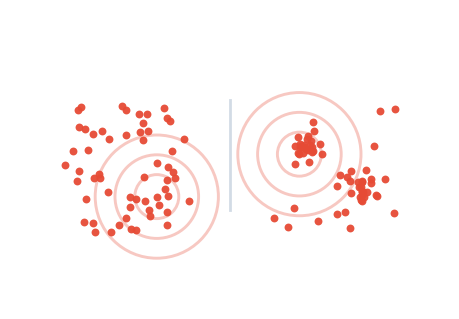
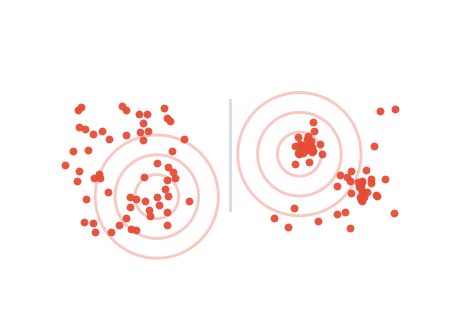
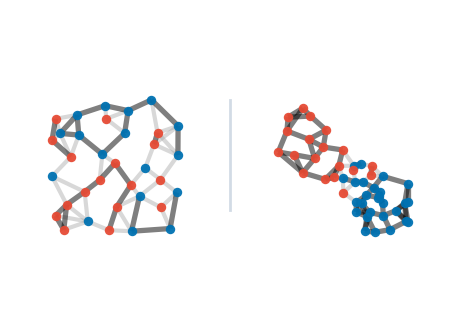
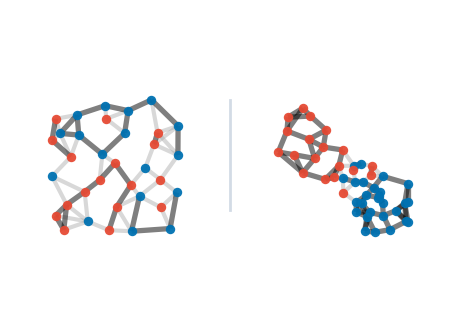
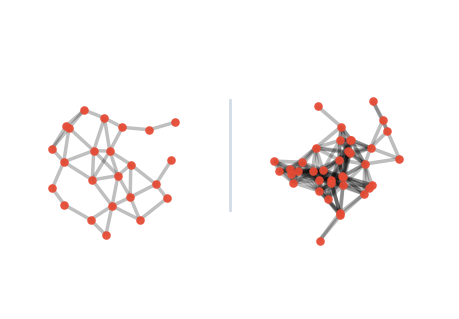
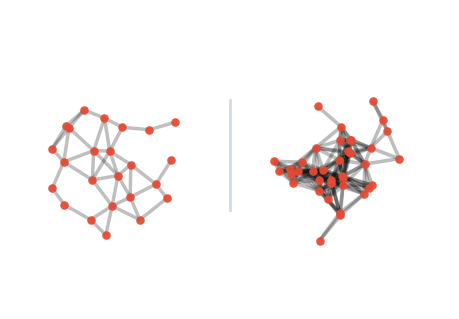
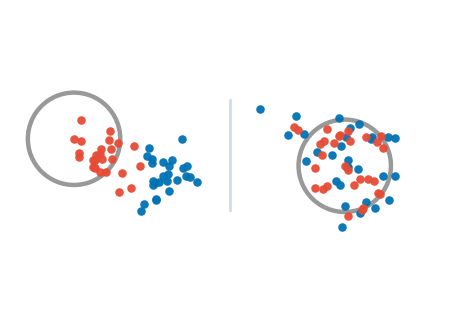
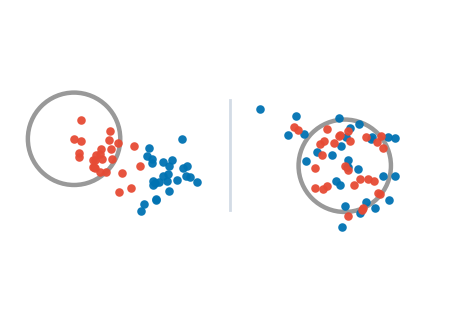
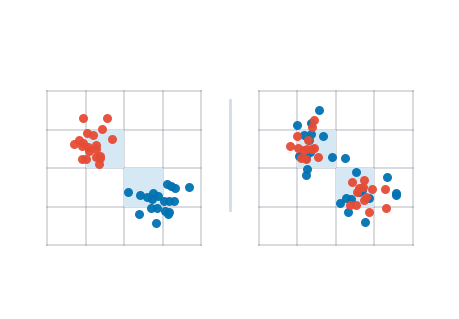
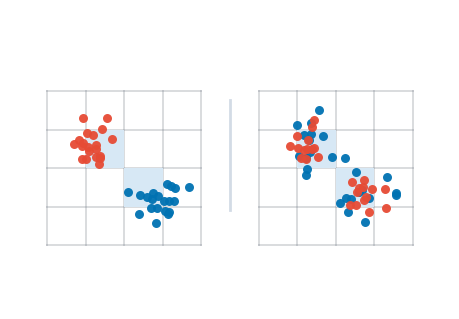

Python code for these plots, in order:
#!/usr/bin/env python3
from __future__ import annotations

import argparse
from pathlib import Path
import re

import matplotlib

matplotlib.use("Agg")
import matplotlib.pyplot as plt
from matplotlib.collections import LineCollection
from matplotlib.patches import Circle, FancyBboxPatch, Rectangle
import numpy as np


COLOR_STROMA = "#0072B2"
COLOR_TUMOR = "#E64B35"
COLOR_EDGE = "#000000"
COLOR_BG = "#FFFFFF"
COLOR_PANEL = "#FFFFFF"
COLOR_TEXT = "#1E293B"
COLOR_MUTED = "#5B6470"
COLOR_DIVIDER = "#CBD5E1"
PLOT_XLIM = (0.0, 1.0)
PLOT_YLIM = (0.14, 0.82)
FIG_WIDTH = 4.4
FIG_HEIGHT = FIG_WIDTH * (PLOT_YLIM[1] - PLOT_YLIM[0]) / (PLOT_XLIM[1] - PLOT_XLIM[0])


FAMILIES = [
    {
        "title": "Ripley's L Function",
        "drawer": "ripley",
    },
    {
        "title": "Label Neighborhood Structure",
        "drawer": "label_neighborhood",
    },
    {
        "title": "Graph Centrality",
        "drawer": "centrality",
    },
    {
        "title": "Cancer-Stroma Co-Occurrence",
        "drawer": "cooccurrence",
    },
    {
        "title": "Object-Object Correlation",
        "drawer": "object_object",
    },
]

LEGACY_FAMILY_TITLES = [
    "Cell Density",
    "Compartment-Specific Clustering",
    "Compartment Separation",
    "Mixing and Connectivity",
    "Newman's Assortativity",
    "Neighborhood Enrichment",
]


def sample_cluster(center: tuple[float, float], n: int, scale: float, rng: np.random.Generator) -> np.ndarray:
    pts = rng.normal(loc=np.array(center), scale=scale, size=(n, 2))
    return np.clip(pts, 0.06, 0.94)


def sample_uniform(n: int, rng: np.random.Generator) -> np.ndarray:
    return rng.uniform(0.08, 0.92, size=(n, 2))


def draw_canvas(ax, panel_facecolor: str) -> None:
    ax.set_xlim(*PLOT_XLIM)
    ax.set_ylim(*PLOT_YLIM)
    ax.set_aspect("equal")
    ax.axis("off")
    ax.add_patch(
        FancyBboxPatch(
            (PLOT_XLIM[0], PLOT_YLIM[0]),
            PLOT_XLIM[1] - PLOT_XLIM[0],
            PLOT_YLIM[1] - PLOT_YLIM[0],
            boxstyle="square,pad=0",
            linewidth=0,
            facecolor=panel_facecolor,
            zorder=0,
        )
    )


def draw_split_canvas(ax, panel_facecolor: str, left_label: str = "low", right_label: str = "high") -> None:
    draw_canvas(ax, panel_facecolor)
    ax.plot([0.5, 0.5], [0.365, 0.615], color=COLOR_DIVIDER, linewidth=2.0, alpha=0.85, zorder=1)


def place_points(points: np.ndarray, side: str) -> np.ndarray:
    points = np.asarray(points, dtype=float)
    if side == "left":
        offset = np.array([0.085, 0.285])
    elif side == "right":
        offset = np.array([0.565, 0.285])
    else:
        raise ValueError(f"Unknown side: {side}")
    return offset + points * 0.35


def place_square_points(points: np.ndarray, side: str) -> np.ndarray:
    return place_points(points, side)


def scale_unit_points(points: np.ndarray, factor: float, center: tuple[float, float] = (0.5, 0.5)) -> np.ndarray:
    points = np.asarray(points, dtype=float)
    center_arr = np.asarray(center, dtype=float)
    return np.clip(center_arr + (points - center_arr) * float(factor), 0.03, 0.97)


def scatter_points(ax, points: np.ndarray, color: str, size: float = 44) -> None:
    ax.scatter(points[:, 0], points[:, 1], s=size, c=color, linewidths=0, alpha=0.95, zorder=3)


def radius_edge_indices(points: np.ndarray, radius: float) -> list[tuple[int, int]]:
    diffs = points[:, None, :] - points[None, :, :]
    dists = np.sqrt((diffs**2).sum(axis=2))
    edges = []
    for i in range(len(points)):
        for j in range(i + 1, len(points)):
            if dists[i, j] <= radius:
                edges.append((i, j))
    return edges


def draw_ripley(ax, rng: np.random.Generator, panel_facecolor: str) -> None:
    draw_split_canvas(ax, panel_facecolor)
    dispersed = place_points(sample_uniform(58, rng), "left")
    clustered = place_points(
        np.vstack(
            [
                sample_cluster((0.32, 0.66), 24, 0.055, rng),
                sample_cluster((0.66, 0.38), 24, 0.055, rng),
                sample_uniform(14, rng),
            ]
        ),
        "right",
    )

    for center in (dispersed[10], clustered[5]):
        for radius in (0.050, 0.095, 0.140):
            ax.add_patch(Circle(center, radius, fill=False, color=COLOR_TUMOR, linewidth=2.1, alpha=0.30, zorder=1))

    scatter_points(ax, dispersed, COLOR_TUMOR, size=32)
    scatter_points(ax, clustered, COLOR_TUMOR, size=32)


def edge_segments(points: np.ndarray, edges: list[tuple[int, int]]) -> list[tuple[np.ndarray, np.ndarray]]:
    return [(points[a], points[b]) for a, b in edges]


def knn_edge_indices(points: np.ndarray, k: int) -> list[tuple[int, int]]:
    diffs = points[:, None, :] - points[None, :, :]
    dists = np.sqrt((diffs**2).sum(axis=2))
    np.fill_diagonal(dists, np.inf)
    edges: set[tuple[int, int]] = set()
    for i in range(len(points)):
        nbrs = np.argsort(dists[i])[:k]
        for j in nbrs:
            a, b = sorted((i, int(j)))
            edges.add((a, b))
    return sorted(edges)


def draw_label_graph(ax, points: np.ndarray, labels: np.ndarray, k: int = 3) -> None:
    same_edges = []
    mixed_edges = []
    for a, b in knn_edge_indices(points, k=k):
        if labels[a] == labels[b]:
            same_edges.append((a, b))
        else:
            mixed_edges.append((a, b))
    if mixed_edges:
        ax.add_collection(LineCollection(edge_segments(points, mixed_edges), colors="#A3A3A3", linewidths=3.0, alpha=0.42, zorder=1))
    if same_edges:
        ax.add_collection(LineCollection(edge_segments(points, same_edges), colors=COLOR_EDGE, linewidths=3.8, alpha=0.50, zorder=2))


def draw_label_neighborhood(ax, rng: np.random.Generator, panel_facecolor: str) -> None:
    draw_split_canvas(ax, panel_facecolor)
    mixed_base = np.array(
        [
            [0.20, 0.72],
            [0.30, 0.76],
            [0.40, 0.70],
            [0.52, 0.74],
            [0.64, 0.66],
            [0.72, 0.56],
            [0.66, 0.46],
            [0.56, 0.38],
            [0.46, 0.34],
            [0.34, 0.28],
            [0.24, 0.34],
            [0.18, 0.46],
            [0.28, 0.54],
            [0.38, 0.58],
            [0.48, 0.54],
            [0.58, 0.50],
            [0.38, 0.44],
            [0.30, 0.64],
            [0.66, 0.32],
            [0.74, 0.40],
            [0.16, 0.60],
            [0.54, 0.24],
            [0.44, 0.22],
            [0.62, 0.78],
            [0.26, 0.22],
            [0.72, 0.70],
            [0.20, 0.28],
            [0.50, 0.64],
            [0.60, 0.60],
            [0.42, 0.78],
            [0.32, 0.40],
            [0.70, 0.24],
            [0.52, 0.44],
            [0.24, 0.68],
        ]
    )
    mixed_base = scale_unit_points(np.clip(mixed_base + rng.normal(0, 0.012, size=mixed_base.shape), 0.08, 0.92), 1.5)
    mixed_points = place_points(mixed_base, "left")
    mixed_labels = np.array(([1, 0] * 17)[: len(mixed_points)])

    red_region = np.array(
        [
            [0.28, 0.72],
            [0.34, 0.76],
            [0.40, 0.72],
            [0.46, 0.68],
            [0.30, 0.64],
            [0.38, 0.62],
            [0.45, 0.60],
            [0.52, 0.58],
            [0.33, 0.56],
            [0.42, 0.54],
            [0.50, 0.52],
            [0.56, 0.50],
            [0.25, 0.58],
            [0.36, 0.48],
            [0.46, 0.46],
        ]
    )
    bridge = np.array(
        [
            [0.50, 0.47],
            [0.55, 0.46],
            [0.58, 0.43],
            [0.61, 0.41],
            [0.53, 0.40],
            [0.59, 0.36],
            [0.64, 0.48],
            [0.66, 0.44],
            [0.68, 0.40],
            [0.70, 0.36],
            [0.57, 0.51],
            [0.62, 0.52],
            [0.66, 0.50],
        ]
    )
    blue_region = np.array(
        [
            [0.58, 0.36],
            [0.64, 0.39],
            [0.70, 0.38],
            [0.80, 0.34],
            [0.62, 0.30],
            [0.70, 0.30],
            [0.78, 0.27],
            [0.62, 0.24],
            [0.68, 0.22],
            [0.74, 0.23],
            [0.84, 0.26],
            [0.60, 0.29],
            [0.82, 0.42],
            [0.72, 0.46],
            [0.86, 0.36],
            [0.76, 0.32],
            [0.70, 0.34],
            [0.64, 0.31],
        ]
    )
    segregated_base = np.vstack([red_region, bridge, blue_region])
    segregated_base = scale_unit_points(
        np.clip(segregated_base + rng.normal(0, 0.012, size=segregated_base.shape), 0.08, 0.92),
        1.5,
    )
    segregated_points = place_points(segregated_base, "right")
    segregated_labels = np.array(
        [1] * len(red_region)
        + [1, 0, 0, 0, 1, 0, 1, 0, 0, 0, 0, 0, 1]
        + [0] * len(blue_region)
    )

    draw_label_graph(ax, mixed_points, mixed_labels, k=3)
    draw_label_graph(ax, segregated_points, segregated_labels, k=3)
    scatter_points(ax, mixed_points[mixed_labels == 0], COLOR_STROMA, size=46)
    scatter_points(ax, mixed_points[mixed_labels == 1], COLOR_TUMOR, size=46)
    scatter_points(ax, segregated_points[segregated_labels == 0], COLOR_STROMA, size=46)
    scatter_points(ax, segregated_points[segregated_labels == 1], COLOR_TUMOR, size=46)


def draw_centrality(ax, rng: np.random.Generator, panel_facecolor: str) -> None:
    draw_split_canvas(ax, panel_facecolor)
    graph_radius = 0.080
    low_base = np.array(
        [
            [0.22, 0.72],
            [0.32, 0.76],
            [0.42, 0.72],
            [0.52, 0.68],
            [0.62, 0.62],
            [0.70, 0.54],
            [0.64, 0.44],
            [0.54, 0.38],
            [0.44, 0.34],
            [0.34, 0.28],
            [0.24, 0.32],
            [0.18, 0.42],
            [0.24, 0.52],
            [0.34, 0.58],
            [0.44, 0.56],
            [0.54, 0.52],
            [0.46, 0.46],
            [0.36, 0.44],
            [0.30, 0.66],
            [0.58, 0.30],
            [0.68, 0.36],
            [0.16, 0.60],
            [0.72, 0.70],
            [0.40, 0.20],
        ]
    )
    low_base = scale_unit_points(np.clip(low_base + rng.normal(0, 0.014, size=low_base.shape), 0.08, 0.92), 1.5)
    low_points = place_points(low_base, "left")
    low_edges = radius_edge_indices(low_points, radius=graph_radius)
    ax.add_collection(LineCollection(edge_segments(low_points, low_edges), colors=COLOR_EDGE, linewidths=2.5, alpha=0.25, zorder=1))
    scatter_points(ax, low_points, COLOR_TUMOR, size=38)

    high_base = np.vstack(
        [
            sample_cluster((0.50, 0.52), 22, 0.090, rng),
            sample_uniform(16, rng) * 0.78 + 0.11,
        ]
    )
    high_base = scale_unit_points(high_base, 1.5)
    high_points = place_points(high_base, "right")
    high_edges = radius_edge_indices(high_points, radius=graph_radius)
    ax.add_collection(LineCollection(edge_segments(high_points, high_edges), colors=COLOR_EDGE, linewidths=2.6, alpha=0.26, zorder=1))
    scatter_points(ax, high_points, COLOR_TUMOR, size=38)


def knn_edges(points: np.ndarray, k: int) -> list[tuple[np.ndarray, np.ndarray]]:
    diffs = points[:, None, :] - points[None, :, :]
    dists = np.sqrt((diffs**2).sum(axis=2))
    np.fill_diagonal(dists, np.inf)
    edges: set[tuple[int, int]] = set()
    for i in range(len(points)):
        nbrs = np.argsort(dists[i])[:k]
        for j in nbrs:
            a, b = sorted((i, int(j)))
            edges.add((a, b))
    return [(points[a], points[b]) for a, b in sorted(edges)]


def draw_cooccurrence(ax, rng: np.random.Generator, panel_facecolor: str) -> None:
    draw_split_canvas(ax, panel_facecolor)
    left_t = place_points(scale_unit_points(sample_cluster((0.40, 0.56), 26, 0.090, rng), 1.2), "left")
    left_s = place_points(scale_unit_points(sample_cluster((0.74, 0.44), 26, 0.090, rng), 1.2), "left")
    right_t = place_points(scale_unit_points(sample_uniform(30, rng) * 0.62 + 0.19, 1.2), "right")
    right_s = right_t + rng.normal(0, 0.030, size=right_t.shape)
    right_s[:, 0] = np.clip(right_s[:, 0], 0.55, 0.93)
    right_s[:, 1] = np.clip(right_s[:, 1], 0.14, 0.86)

    centers = [left_t[8], right_t[8]]
    for center in centers:
        ax.add_patch(Circle(center, 0.105, fill=False, color=COLOR_EDGE, linewidth=3.2, alpha=0.40, zorder=1))
    scatter_points(ax, left_s, COLOR_STROMA, size=38)
    scatter_points(ax, left_t, COLOR_TUMOR, size=38)
    scatter_points(ax, right_s, COLOR_STROMA, size=38)
    scatter_points(ax, right_t, COLOR_TUMOR, size=38)


def draw_neighborhood_enrichment(ax, rng: np.random.Generator, panel_facecolor: str) -> None:
    draw_split_canvas(ax, panel_facecolor, left_label="null-like", right_label="enriched")
    left_base = sample_uniform(32, rng) * 0.72 + 0.14
    left_points = place_points(left_base, "left")
    left_labels = np.array(([1, 0] * 16)[: len(left_points)])

    right_base = np.vstack(
        [
            sample_cluster((0.34, 0.62), 13, 0.07, rng),
            sample_cluster((0.70, 0.36), 13, 0.07, rng),
            sample_uniform(6, rng) * 0.62 + 0.19,
        ]
    )
    right_points = place_points(right_base, "right")
    right_labels = np.array([1] * 13 + [0] * 13 + [1, 0, 1, 0, 1, 0])

    draw_label_graph(ax, left_points, left_labels, k=3)
    draw_label_graph(ax, right_points, right_labels, k=3)
    scatter_points(ax, left_points[left_labels == 0], COLOR_STROMA, size=44)
    scatter_points(ax, left_points[left_labels == 1], COLOR_TUMOR, size=44)
    scatter_points(ax, right_points[right_labels == 0], COLOR_STROMA, size=44)
    scatter_points(ax, right_points[right_labels == 1], COLOR_TUMOR, size=44)


def draw_object_object(ax, rng: np.random.Generator, panel_facecolor: str) -> None:
    draw_split_canvas(ax, panel_facecolor, left_label="anti", right_label="co-local")
    for side in ("left", "right"):
        x0 = 0.085 if side == "left" else 0.565
        y0 = 0.285
        size = 0.35
        for i in range(5):
            pos = i / 4 * size
            ax.plot([x0 + pos, x0 + pos], [y0, y0 + size], color=COLOR_MUTED, linewidth=1.3, alpha=0.25, zorder=1)
            ax.plot([x0, x0 + size], [y0 + pos, y0 + pos], color=COLOR_MUTED, linewidth=1.3, alpha=0.25, zorder=1)

    left_t = place_square_points(sample_cluster((0.32, 0.68), 20, 0.09, rng), "left")
    left_s = place_square_points(sample_cluster((0.70, 0.32), 20, 0.09, rng), "left")
    right_t = place_square_points(
        np.vstack([sample_cluster((0.35, 0.66), 13, 0.08, rng), sample_cluster((0.68, 0.34), 13, 0.08, rng)]),
        "right",
    )
    right_s = right_t + rng.normal(0, 0.025, size=right_t.shape)
    right_s[:, 0] = np.clip(right_s[:, 0], 0.55, 0.93)
    right_s[:, 1] = np.clip(right_s[:, 1], 0.14, 0.86)

    cell = 0.35 / 4
    for xy in ((0.085 + cell, 0.285 + 2 * cell), (0.085 + 2 * cell, 0.285 + cell)):
        ax.add_patch(Rectangle(xy, cell, cell, facecolor="#D7E8F5", edgecolor="none", alpha=1.0, zorder=1))
    for xy in ((0.565 + cell, 0.285 + 2 * cell), (0.565 + 2 * cell, 0.285 + cell)):
        ax.add_patch(Rectangle(xy, cell, cell, facecolor="#D7E8F5", edgecolor="none", alpha=1.0, zorder=1))
    scatter_points(ax, left_s, COLOR_STROMA, size=42)
    scatter_points(ax, left_t, COLOR_TUMOR, size=42)
    scatter_points(ax, right_s, COLOR_STROMA, size=42)
    scatter_points(ax, right_t, COLOR_TUMOR, size=42)


def draw_family_panel(ax, family: dict[str, str], seed: int, panel_facecolor: str) -> None:
    rng = np.random.default_rng(seed)
    drawer = family["drawer"]
    if drawer == "ripley":
        draw_ripley(ax, rng, panel_facecolor)
    elif drawer == "label_neighborhood":
        draw_label_neighborhood(ax, rng, panel_facecolor)
    elif drawer == "centrality":
        draw_centrality(ax, rng, panel_facecolor)
    elif drawer == "cooccurrence":
        draw_cooccurrence(ax, rng, panel_facecolor)
    elif drawer == "neighborhood_enrichment":
        draw_neighborhood_enrichment(ax, rng, panel_facecolor)
    elif drawer == "object_object":
        draw_object_object(ax, rng, panel_facecolor)
    else:
        raise ValueError(f"Unknown drawer: {drawer}")


def slugify(text: str) -> str:
    return re.sub(r"[^a-z0-9]+", "_", text.lower()).strip("_")


def make_family_panel(family: dict[str, str], out_dir: Path, seed: int) -> None:
    fig = plt.figure(figsize=(FIG_WIDTH, FIG_HEIGHT), facecolor=COLOR_BG)
    gs = fig.add_gridspec(
        nrows=1,
        ncols=1,
        left=0.0,
        right=1.0,
        top=1.0,
        bottom=0.0,
    )

    stem = slugify(family["title"])
    png_path = out_dir / f"{stem}.png"
    svg_path = out_dir / f"{stem}.svg"

    ax_plot = fig.add_subplot(gs[0, 0])
    draw_family_panel(ax_plot, family, seed=seed, panel_facecolor=COLOR_PANEL)
    fig.savefig(png_path, dpi=300, facecolor=COLOR_BG, bbox_inches="tight", pad_inches=0)
    plt.close(fig)

    fig = plt.figure(figsize=(FIG_WIDTH, FIG_HEIGHT), facecolor="none")
    gs = fig.add_gridspec(
        nrows=1,
        ncols=1,
        left=0.0,
        right=1.0,
        top=1.0,
        bottom=0.0,
    )
    ax_plot = fig.add_subplot(gs[0, 0])
    draw_family_panel(ax_plot, family, seed=seed, panel_facecolor="none")
    fig.savefig(svg_path, facecolor="none", transparent=True, bbox_inches="tight", pad_inches=0)
    plt.close(fig)


def remove_legacy_panels(out_dir: Path) -> None:
    current_stems = {slugify(family["title"]) for family in FAMILIES}
    stale_stems = {slugify(title) for title in LEGACY_FAMILY_TITLES} - current_stems
    for stem in stale_stems:
        for suffix in (".png", ".svg"):
            path = out_dir / f"{stem}{suffix}"
            if path.exists():
                path.unlink()


def main() -> None:
    parser = argparse.ArgumentParser(description="Create a first-pass schematic figure for spatial metric families.")
    parser.add_argument("--out-dir", default="outputs/figures/paper_figures/06_metric_families")
    args = parser.parse_args()

    out_dir = Path(args.out_dir)
    out_dir.mkdir(parents=True, exist_ok=True)
    remove_legacy_panels(out_dir)
    for idx, family in enumerate(FAMILIES, start=1):
        make_family_panel(family, out_dir, seed=idx)
    print(f"[DONE] Wrote metric family panels to {out_dir}")


if __name__ == "__main__":
    main()
